Photos from the image-classification dataset "classification_dataset" in the GitHub repository SahanaK17/Coffee_Fruit_Prediction. Its 3 classes are: overripe, ripe, unripe.

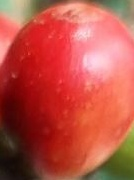
Label: ripe

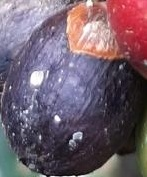
Label: overripe

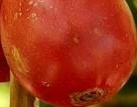
Label: ripe

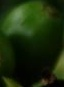
Label: unripe

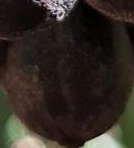
Label: overripe

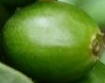
Label: unripe
